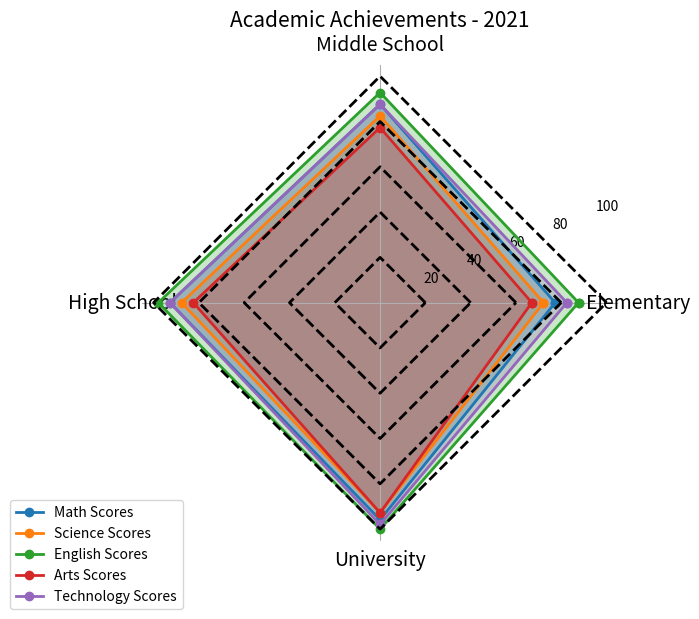

Write the Python code that produced this figure. (Note: this script raises an exception after producing the figure.)

import matplotlib.pyplot as plt
import numpy as np

data_labels = ["Elementary","Middle School","High School","University"]
line_labels = ["Math Scores","Science Scores","English Scores","Arts Scores","Technology Scores"]
data = [[75,85,90,93],
        [70,80,85,90],
        [85,90,95,97],
        [65,75,80,90],
        [80,85,90,95]]

angles = np.linspace(0, 2 * np.pi, len(data_labels) + 1, endpoint=True)

fig = plt.figure(figsize=(7,7))
ax = fig.add_subplot(111, projection='polar')

for i in range(len(data)):
    data[i].append(data[i][0])
    ax.plot(angles, data[i], 'o-', label=line_labels[i], linewidth=2)
    ax.fill(angles, data[i], alpha=0.25)
    ax.set_thetagrids(angles[:-1] * 180/np.pi, data_labels, fontsize=14)
    ax.set_ylim(0, max(map(max,data))+5)

for i in range(len(data)):
    ax.plot(angles, np.full_like(angles, (i+1) * max(map(max,data)) / len(data)), '--', color='black', linewidth=2)

handles, labels = ax.get_legend_handles_labels()
ax.legend(handles, labels, loc='upper right', bbox_to_anchor=(0.1, 0.1))
ax.yaxis.grid(False)
ax.spines['polar'].set_visible(False)
plt.title('Academic Achievements - 2021', fontsize=15)
plt.tight_layout()
plt.savefig('/cpfs01/user/yehancheng/workspace/datasets/SimChartV2/demo/radar/png/14.png')
plt.close()
